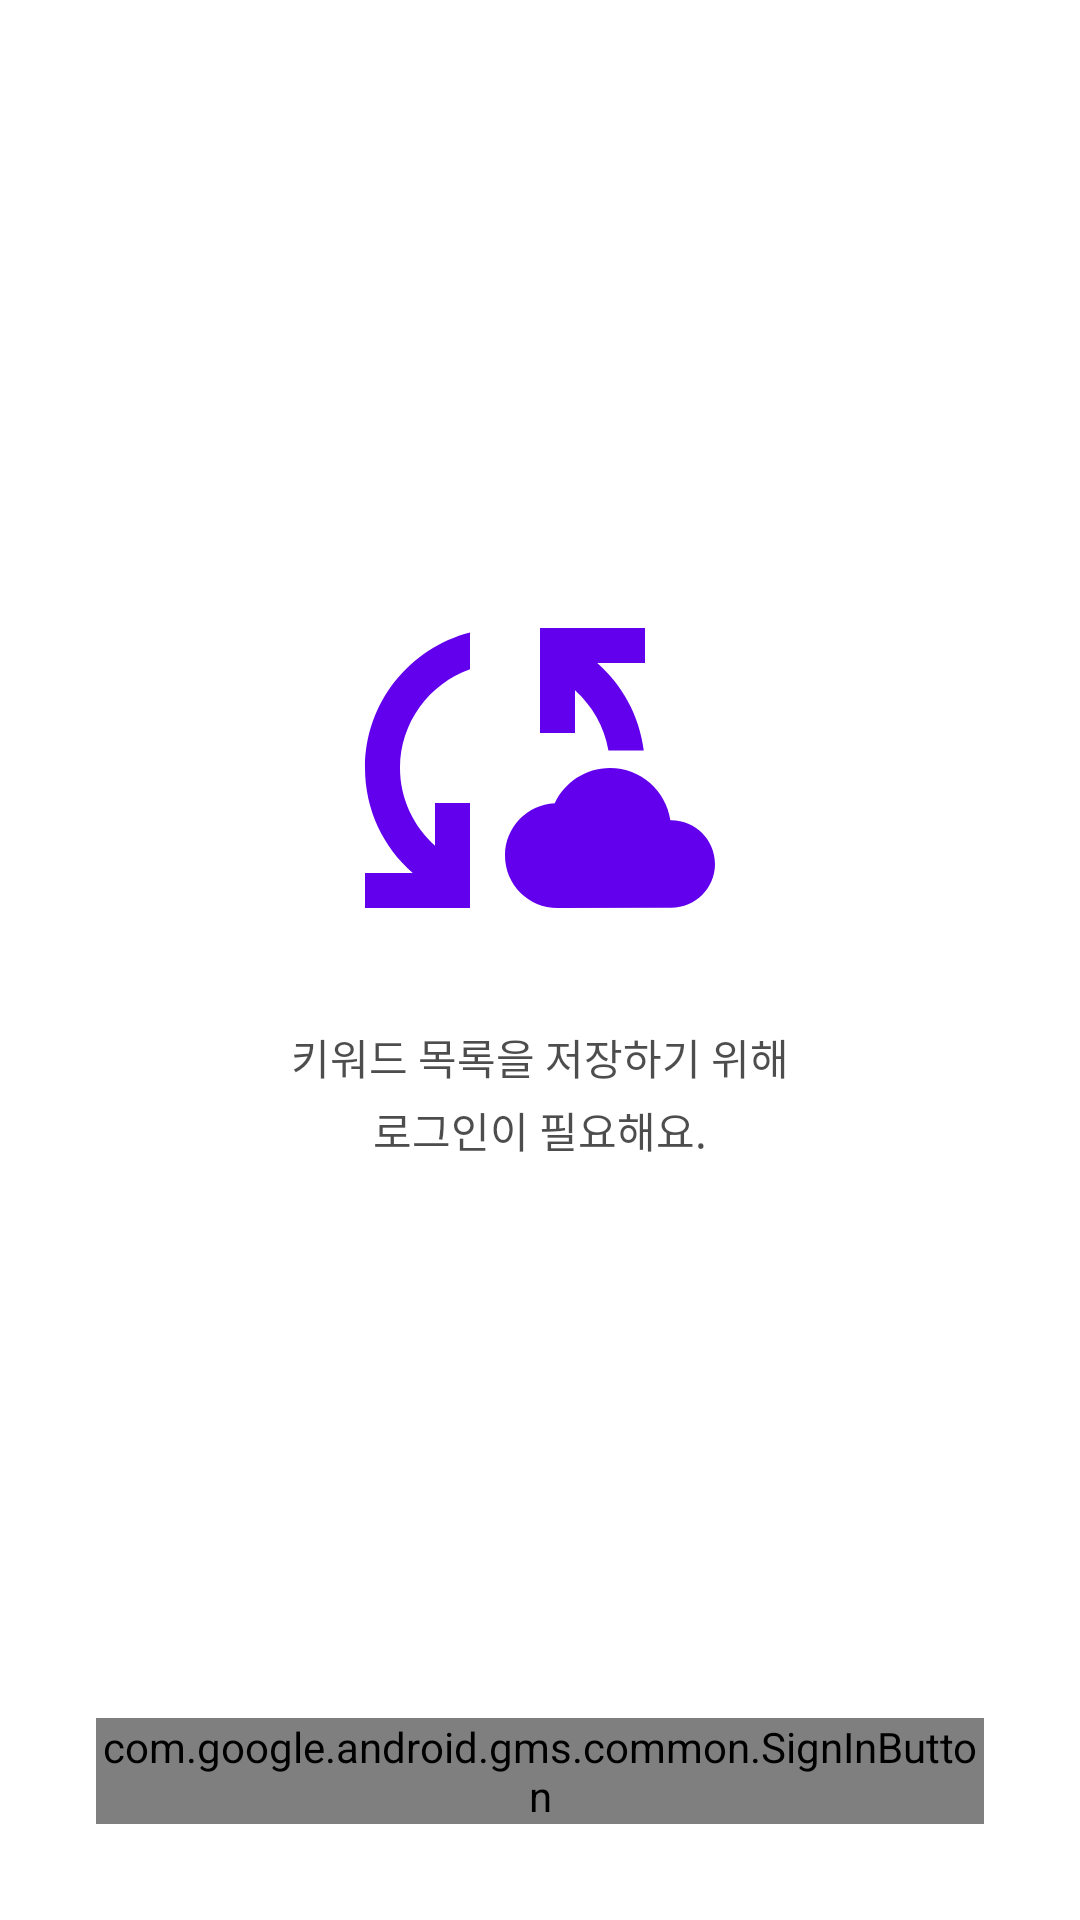

Layout XML and referenced resources for this Android screen:
<!-- AndroidManifest.xml: fallback theme Theme.MaterialComponents.DayNight.NoActionBar -->
<!-- res/layout/fragment_login.xml -->
<?xml version="1.0" encoding="utf-8"?>
<androidx.constraintlayout.widget.ConstraintLayout xmlns:android="http://schemas.android.com/apk/res/android"
    xmlns:app="http://schemas.android.com/apk/res-auto"
    android:id="@+id/loginFragment"
    android:layout_width="match_parent"
    android:layout_height="match_parent">

    <androidx.appcompat.widget.LinearLayoutCompat
        android:layout_width="wrap_content"
        android:layout_height="wrap_content"
        android:orientation="vertical"
        app:layout_constraintBottom_toTopOf="@+id/google_sign_in_button"
        app:layout_constraintEnd_toEndOf="parent"
        app:layout_constraintStart_toStartOf="parent"
        app:layout_constraintTop_toTopOf="parent">

        <ImageView
            android:id="@+id/imageView"
            android:layout_width="match_parent"
            android:layout_height="140dp"
            android:contentDescription="@string/sync_image"
            android:src="@drawable/ic_baseline_cloud_sync_24"
            app:layout_constraintBottom_toTopOf="@+id/google_sign_in_button"
            app:layout_constraintEnd_toEndOf="parent"
            app:layout_constraintStart_toStartOf="parent"
            app:layout_constraintTop_toTopOf="parent"
            app:tint="?attr/colorPrimary" />

        <TextView
            android:id="@+id/textView"
            style="?attr/textAppearanceBodyLarge"
            android:layout_width="match_parent"
            android:layout_height="wrap_content"
            android:layout_marginStart="32dp"
            android:layout_marginTop="16dp"
            android:layout_marginEnd="32dp"
            android:alpha="0.7"
            android:gravity="center"
            android:lineSpacingExtra="4dp"
            android:text="@string/keyword_login_text"
            android:textColor="?attr/colorOnBackground"
            app:layout_constraintEnd_toEndOf="parent"
            app:layout_constraintStart_toStartOf="parent"
            app:layout_constraintTop_toBottomOf="@+id/imageView" />

    </androidx.appcompat.widget.LinearLayoutCompat>

    <com.google.android.gms.common.SignInButton
        android:id="@+id/google_sign_in_button"
        android:layout_width="match_parent"
        android:layout_height="wrap_content"
        android:layout_marginHorizontal="32dp"
        android:layout_marginBottom="32dp"
        app:buttonSize="wide"
        app:layout_constraintBottom_toBottomOf="parent"
        app:layout_constraintEnd_toEndOf="parent"
        app:layout_constraintStart_toStartOf="parent" />

</androidx.constraintlayout.widget.ConstraintLayout>
<!-- resources referenced by this layout -->
<resources>
  <!-- drawable ic_baseline_cloud_sync_24 (drawable) -->
  <vector xmlns:android="http://schemas.android.com/apk/res/android"
      android:width="24dp"
      android:height="24dp"
      android:tint="#000000"
      android:viewportWidth="24"
      android:viewportHeight="24">
      <group android:translateX="-2">
          <path
              android:fillColor="@android:color/white"
              android:pathData="M21.5,14.98c-0.02,0 -0.03,0 -0.05,0.01C21.2,13.3 19.76,12 18,12c-1.4,0 -2.6,0.83 -3.16,2.02C13.26,14.1 12,15.4 12,17c0,1.66 1.34,3 3,3l6.5,-0.02c1.38,0 2.5,-1.12 2.5,-2.5S22.88,14.98 21.5,14.98zM10,4.26v2.09C7.67,7.18 6,9.39 6,12c0,1.77 0.78,3.34 2,4.44V14h2v6H4v-2h2.73C5.06,16.54 4,14.4 4,12C4,8.27 6.55,5.15 10,4.26zM20,6h-2.73c1.43,1.26 2.41,3.01 2.66,5l-2.02,0C17.68,9.64 16.98,8.45 16,7.56V10h-2V4h6V6z" />
      </group>
  </vector>
  <string name="keyword_login_text">키워드 목록을 저장하기 위해\n로그인이 필요해요.</string>
  <string name="sync_image">동기화 이미지</string>
</resources>
